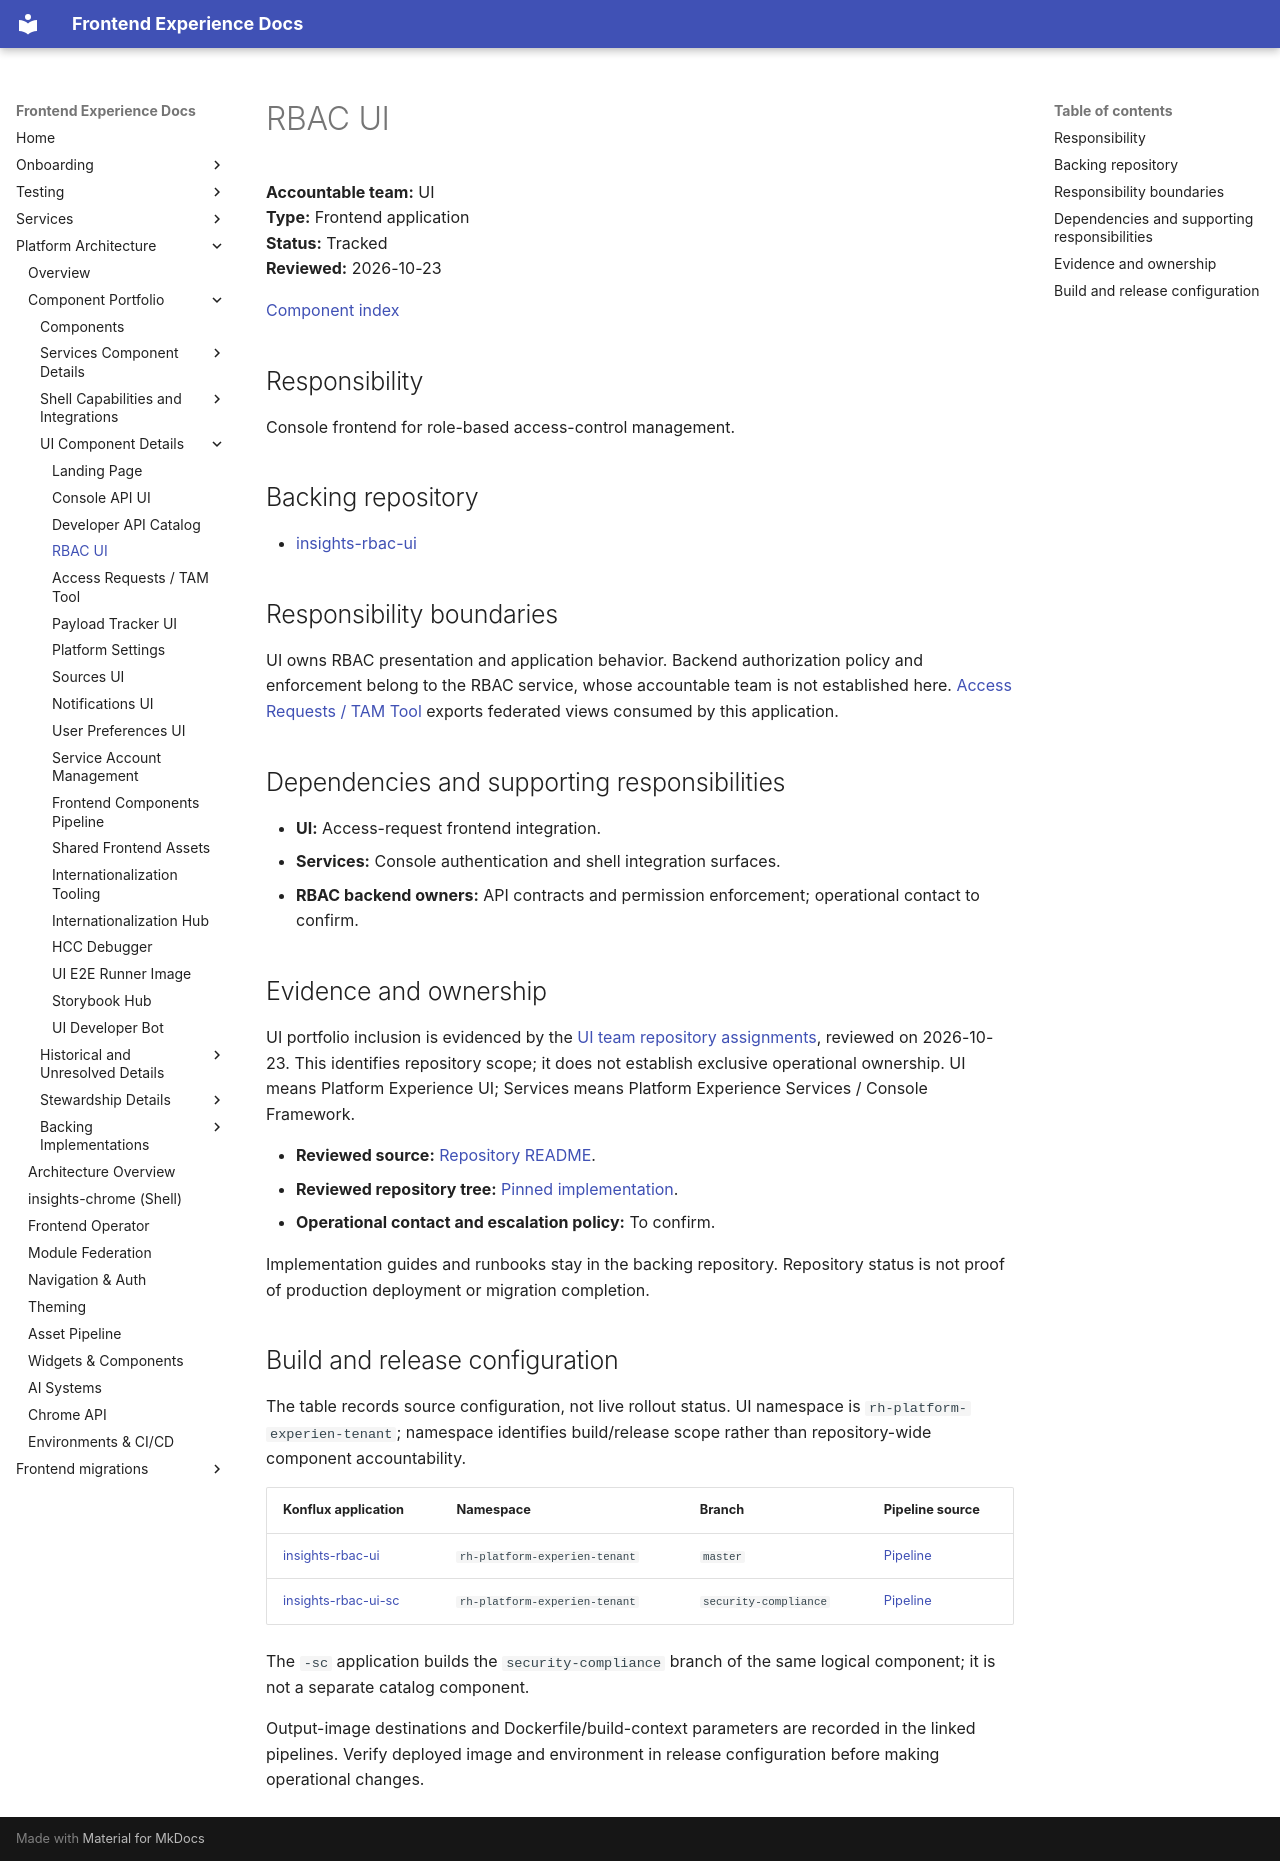

repository: RedHatInsights/frontend-experience-docs · page: platform/components/insights-rbac-ui/index.html · generator: mkdocs

# RBAC UI

**Accountable team:** UI<br>
**Type:** Frontend application<br>
**Status:** Tracked<br>
**Reviewed:** 2026-10-23

[Component index](../component-catalog.md)

## Responsibility

Console frontend for role-based access-control management.

## Backing repository

- [insights-rbac-ui](https://github.com/RedHatInsights/insights-rbac-ui)

## Responsibility boundaries

UI owns RBAC presentation and application behavior. Backend authorization policy and enforcement belong to the RBAC service, whose accountable team is not established here. [Access Requests / TAM Tool](access-requests-frontend.md) exports federated views consumed by this application.

## Dependencies and supporting responsibilities

- **UI:** Access-request frontend integration.
- **Services:** Console authentication and shell integration surfaces.
- **RBAC backend owners:** API contracts and permission enforcement; operational contact to confirm.

## Evidence and ownership

UI portfolio inclusion is evidenced by the [UI team repository assignments](https://github.com/orgs/RedHatInsights/teams/experience-ui-committers/repositories), reviewed on 2026-10-23. This identifies repository scope; it does not establish exclusive operational ownership. UI means Platform Experience UI; Services means Platform Experience Services / Console Framework.

- **Reviewed source:** [Repository README](https://github.com/RedHatInsights/insights-rbac-ui/blob/afe03c13fa48f470147536ecba104db97b219514/README.md).
- **Reviewed repository tree:** [Pinned implementation](https://github.com/RedHatInsights/insights-rbac-ui/tree/afe03c13fa48f470147536ecba104db97b219514).
- **Operational contact and escalation policy:** To confirm.

Implementation guides and runbooks stay in the backing repository. Repository status is not proof of production deployment or migration completion.

## Build and release configuration

The table records source configuration, not live rollout status. UI namespace is `rh-platform-experien-tenant`; namespace identifies build/release scope rather than repository-wide component accountability.

| Konflux application | Namespace | Branch | Pipeline source |
|---------------------|-----------|--------|-----------------|
| [insights-rbac-ui](https://konflux-ui.apps.stone-prd-rh01.pg1f.p1.openshiftapps.com/ns/rh-platform-experien-tenant/applications/insights-rbac-ui) | `rh-platform-experien-tenant` | `master` | [Pipeline](https://github.com/RedHatInsights/insights-rbac-ui/blob/afe03c13fa48f470147536ecba104db97b219514/.tekton/insights-rbac-ui-push.yaml) |
| [insights-rbac-ui-sc](https://konflux-ui.apps.stone-prd-rh01.pg1f.p1.openshiftapps.com/ns/rh-platform-experien-tenant/applications/insights-rbac-ui-sc) | `rh-platform-experien-tenant` | `security-compliance` | [Pipeline](https://github.com/RedHatInsights/insights-rbac-ui/blob/afe03c13fa48f470147536ecba104db97b219514/.tekton/insights-rbac-ui-sc-push.yaml) |

The `-sc` application builds the `security-compliance` branch of the same logical component; it is not a separate catalog component.

Output-image destinations and Dockerfile/build-context parameters are recorded in the linked pipelines. Verify deployed image and environment in release configuration before making operational changes.
